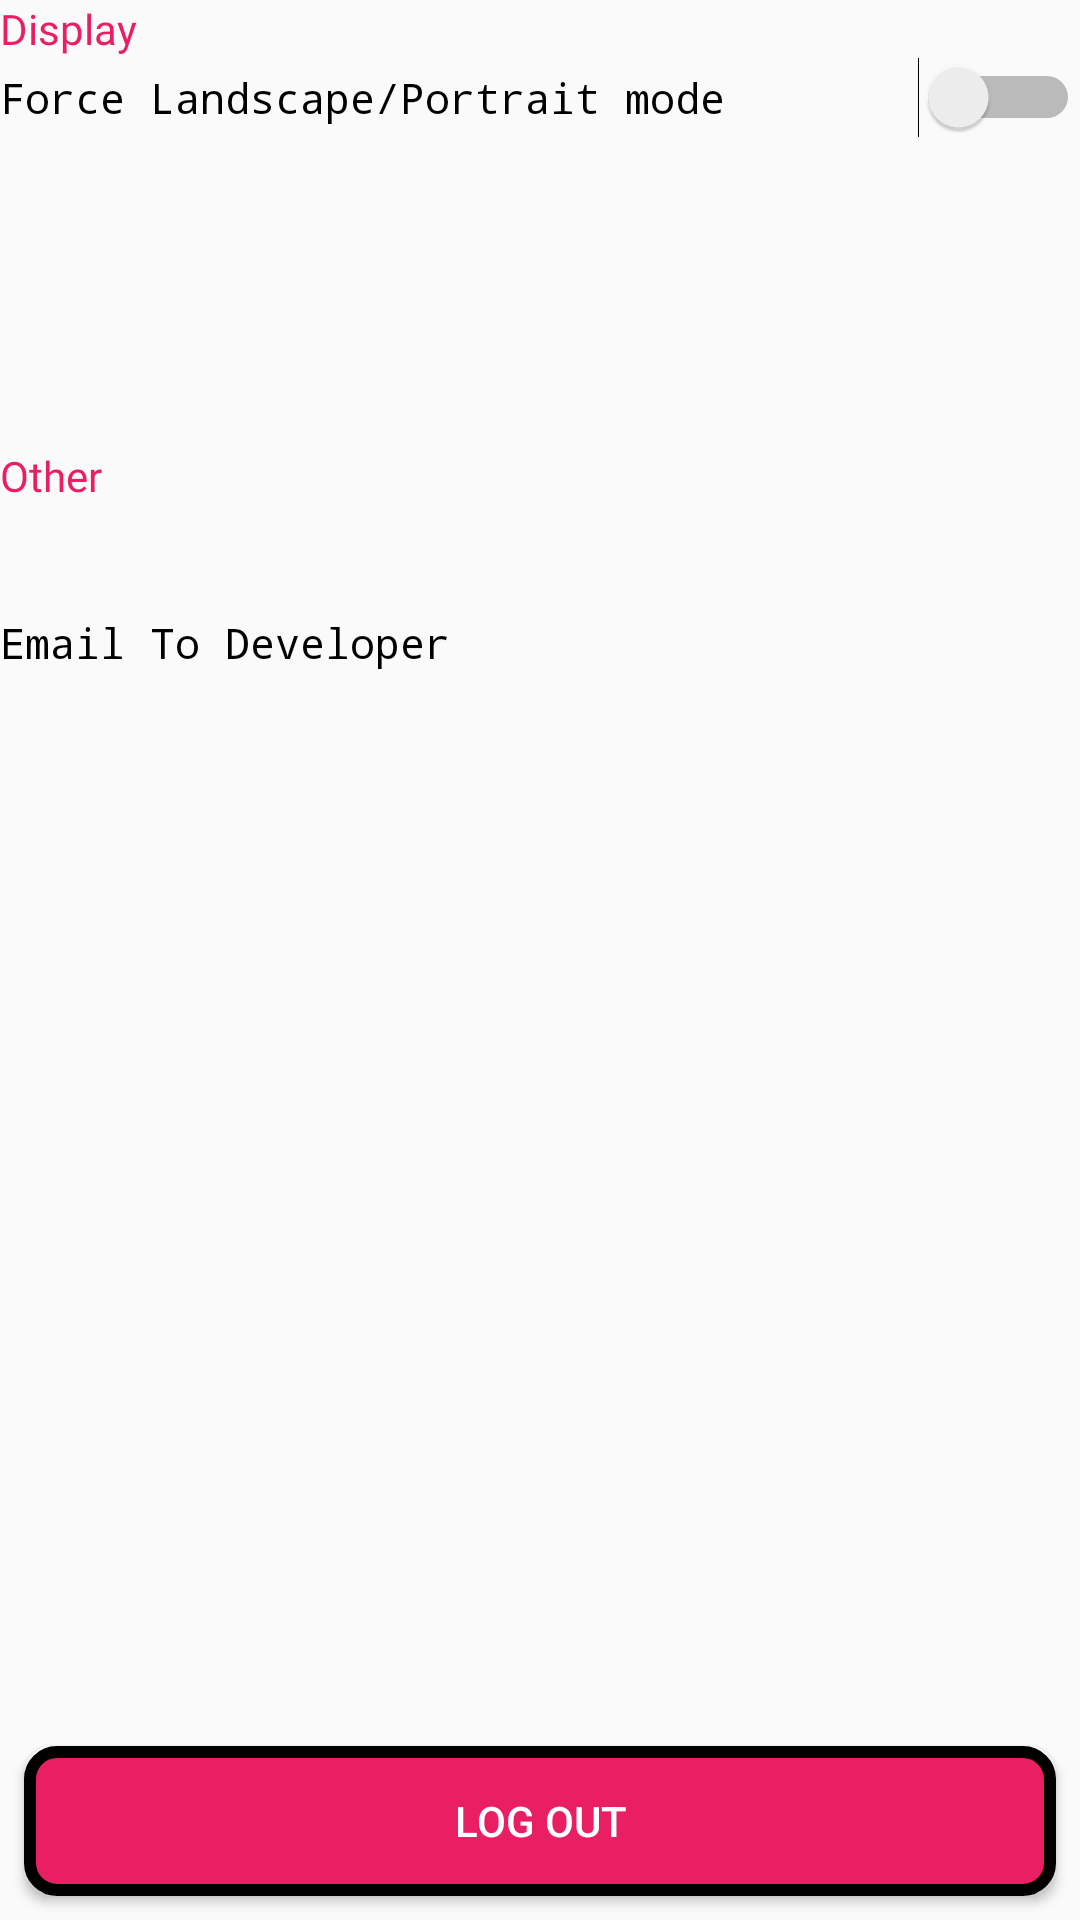

The Android layout XML behind this screen, and the referenced resources:
<!-- AndroidManifest.xml: application theme AppTheme -->
<!-- res/layout/activity_preference.xml -->
<?xml version="1.0" encoding="utf-8"?>
<androidx.constraintlayout.widget.ConstraintLayout xmlns:android="http://schemas.android.com/apk/res/android"
    xmlns:app="http://schemas.android.com/apk/res-auto"
    xmlns:tools="http://schemas.android.com/tools"
    android:layout_width="match_parent"
    android:layout_height="match_parent"
    tools:context=".Preference">

    <Button
        android:id="@+id/logout_per"
        android:layout_width="0dp"
        android:layout_height="50dp"
        android:layout_marginStart="8dp"
        android:layout_marginEnd="8dp"
        android:layout_marginBottom="8dp"
        android:background="@drawable/ripple_effect"
        android:text="@string/signout"
        android:textColor="@android:color/white"
        app:layout_constraintBottom_toBottomOf="parent"
        app:layout_constraintEnd_toEndOf="parent"
        app:layout_constraintStart_toStartOf="parent" />

    <TextView
        android:id="@+id/textView2"
        android:layout_width="match_parent"
        android:layout_height="wrap_content"
        android:fontFamily="@font/amita"
        android:text="@string/disp"
        android:textColor="@color/colorAccent"
        app:layout_constraintEnd_toEndOf="parent"
        app:layout_constraintStart_toStartOf="parent"
        app:layout_constraintTop_toTopOf="parent" />

    <TextView
        android:id="@+id/textView5"
        android:layout_width="match_parent"
        android:layout_height="wrap_content"
        android:fontFamily="@font/amita"
        android:text="@string/Other"
        android:textColor="@color/colorAccent"
        app:layout_constraintEnd_toEndOf="parent"
        app:layout_constraintStart_toStartOf="parent"
        app:layout_constraintTop_toBottomOf="@+id/constraintLayout" />

    <androidx.constraintlayout.widget.ConstraintLayout
        android:id="@+id/constraintLayout"
        android:layout_width="match_parent"
        android:layout_height="130dp"
        android:orientation="vertical"
        app:layout_constraintEnd_toEndOf="parent"
        app:layout_constraintStart_toStartOf="parent"
        app:layout_constraintTop_toBottomOf="@+id/textView2">

        <Switch
            android:id="@+id/orientation"
            android:layout_width="match_parent"
            android:layout_height="25dp"
            android:fontFamily="monospace"
            android:foreground="?android:attr/selectableItemBackground"
            android:text="@string/disp_LP"
            android:textOff="@string/Off"
            android:textOn="@string/On"
            app:layout_constraintEnd_toEndOf="parent"
            app:layout_constraintStart_toStartOf="parent"
            app:layout_constraintTop_toTopOf="parent"
            tools:ignore="UnusedAttribute" />
    </androidx.constraintlayout.widget.ConstraintLayout>

    <androidx.constraintlayout.widget.ConstraintLayout
        android:id="@+id/constraintLayout2"
        android:layout_width="match_parent"
        android:layout_height="357dp"
        app:layout_constraintBottom_toTopOf="@+id/logout_per"
        app:layout_constraintEnd_toEndOf="parent"
        app:layout_constraintStart_toStartOf="parent"
        app:layout_constraintTop_toBottomOf="@+id/textView5">

        <TextView
            android:id="@+id/emailus"
            android:layout_width="match_parent"
            android:layout_height="29dp"
            android:layout_marginTop="8dp"
            android:fontFamily="monospace"
            android:foreground="?android:attr/selectableItemBackground"
            android:text="@string/report"
            android:textColor="@android:color/black"
            app:layout_constraintEnd_toEndOf="parent"
            app:layout_constraintHorizontal_bias="0.0"
            app:layout_constraintStart_toStartOf="parent"
            app:layout_constraintTop_toTopOf="parent"
            tools:ignore="UnusedAttribute" />

    </androidx.constraintlayout.widget.ConstraintLayout>


</androidx.constraintlayout.widget.ConstraintLayout>
<!-- resources referenced by this layout -->
<resources>
  <color name="colorAccent">#E91E63</color>
  <!-- drawable ripple_effect (drawable) -->
  <?xml version="1.0" encoding="utf-8"?>
  <ripple xmlns:android="http://schemas.android.com/apk/res/android"
      android:color="@color/ripple">
      <item>
          <shape android:shape="rectangle">
              <stroke
                  android:width="4dp"
                  android:color="@color/gradient" />
              <solid android:color="@color/colorAccent"/>
              <corners android:radius="9dp"/>
          </shape>
      </item>
  </ripple>
  <string name="Off">Off</string>
  <string name="On">On</string>
  <string name="Other">Other</string>
  <string name="disp">Display</string>
  <string name="disp_LP">Force Landscape/Portrait mode</string>
  <string name="report">Email To Developer</string>
  <string name="signout">Log Out</string>
  <style name="AppTheme" parent="Theme.AppCompat.Light.DarkActionBar">
          
          <item name="colorPrimary">@color/colorPrimary</item>
          <item name="colorPrimaryDark">@color/colorPrimaryDark</item>
          <item name="colorAccent">@color/colorAccent</item>
      </style>
  <color name="ripple">#FF518B</color>
  <color name="gradient">#000000</color>
  <color name="colorPrimary">#E91E63</color>
  <color name="colorPrimaryDark">#E91E63</color>
</resources>
